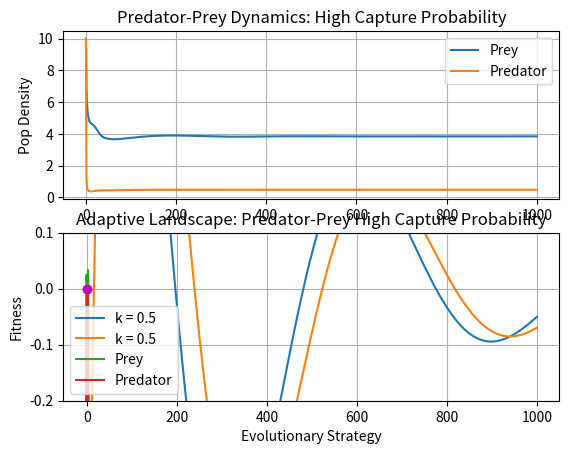

Here is the Python script that generated this plot:
import numpy as np
from scipy.integrate import *
import matplotlib.pyplot as plt
import math
from mpl_toolkits.mplot3d import Axes3D
from mpl_toolkits import mplot3d

#One Prey, One Predator System

# Model Parameters
pop1 = 10 #prey
pop2 = 10 #predator
strat1 = 2
strat2 = -2

time = 1000
KM = 100
r1 = 0.25
r2 = 0.25
c = 0.25
k = [.5,.5]
IC = [pop1,pop2,strat1,strat2]

sk = 2
sa = 4
sb = 10
sr = 10

bM = 0.5
rM = 0.25

def evoLV(X, t):

    x = X[0]
    y = X[1]
    u = X[2]
    mu = X[3]

    K = KM*math.exp(-(u**2)/sk)

    b1 = bM*math.exp(-((u-mu)**2)/sb)
    b2 = bM*math.exp(-((mu-u)**2)/sb)
    r1 = rM*math.exp(-(u-mu)**2/sr)

    dxdt = x * (r1/K*(K-x)-b1*y)
    dydt = y * (r2*(1-(y/(c*b2*x))))

    dKdv =  (-2*u*KM/sk)*math.exp(-(u**2)/sk)
    db1dv = (-2*bM*(u-mu)/sb)*math.exp(-((u-mu)**2)/sb)
    db2dv = (-2*bM*(mu-u)/sb)*math.exp(-((mu-u)**2)/sb)

    drdv = 0 #(-2*rM*(u-mu)/sr)*math.exp(-((u-mu)**2)/sr)

    dG1dv = r1/K*dKdv+(K-x)/(K**2)*(K*drdv-r1*dKdv)-y*db1dv
    dG2dv = r2*y*db2dv/(c*x*b2**2)

    dudt = k[0] * dG1dv
    dmudt = k[1] * dG2dv

    dxvdt = np.array([dxdt, dydt, dudt, dmudt])
    return dxvdt

intxv = np.array(IC)
pop = odeint(evoLV, intxv, range(time+1))

print ('Population Prey: %f' %pop[time][0])
print ('Strategy Prey: %f' %pop[time][2])

print ('Population Predator: %f' %pop[time][1])
print ('Strategy Predator: %f' %pop[time][3])

#Obtaining extinction times
for i in range(len(pop[:,1])):
    if (pop[:,1][i])<2:
        print(i)
        print('Predator')
        break

for j in range(len(pop[:,0])):
    if (pop[:,0][j])<2:
        print(j)
        print('Prey')
        break

plt.figure()
plt.subplot(211)
plt.title('Predator-Prey Dynamics: High Capture Probability')
plt.plot(pop[:,0],label='Prey')
plt.plot(pop[:,1],label='Predator')
#plt.ylim(ymax=50)
plt.legend()
plt.grid(True)
plt.ylabel('Pop Density')
plt.subplot(212)
plt.plot(pop[:,2],label='k = ' + str(k[0]))
plt.plot(pop[:,3],label='k = ' + str(k[1]))
plt.grid(True)
plt.ylabel('Indv Strategy')
plt.show()

time_G = 1000

fast = []
slow = []

def fastG(mu):
    x = pop[time_G][0]
    y = pop[time_G][1]
    u = pop[time_G][2]
    #sb = 10*(1-.0034)**time_G
    b2 = bM*math.exp(-(((mu-u)**2)/sb))
    Gfunc2 = r2*(1-(y/(c*b2*x)))
    return Gfunc2

def slowG(u):
    x = pop[time_G][0]
    y = pop[time_G][1]
    mu = pop[time_G][3]
    b1 = bM*math.exp(-(((u-mu)**2)/sb))
    #sr = 10*(1-.004)**time_G
    #r1 = rM*math.exp(-(u-mu)**2/sr)
    K = KM*math.exp(-(u ** 2)/sk)
    Gfunc1 = r1/K*(K-x)-b1*y
    return Gfunc1

scale=3

for i in np.arange(-scale,scale,.1):
    fast.append(fastG(i))
    slow.append(slowG(i))

plt.plot(np.arange(-scale,scale,.1),slow,label='Prey')
plt.plot(np.arange(-scale,scale,.1),fast,label='Predator')
plt.plot(pop[time_G][2],slowG(pop[time_G][2]),marker='o',color='y')
plt.plot(pop[time_G][3],fastG(pop[time_G][3]),marker='o',color='m')
plt.title('Adaptive Landscape: Predator-Prey High Capture Probability')
plt.xlabel('Evolutionary Strategy')
plt.ylim(-.2,.1)
plt.legend()
plt.ylabel('Fitness')
plt.show()